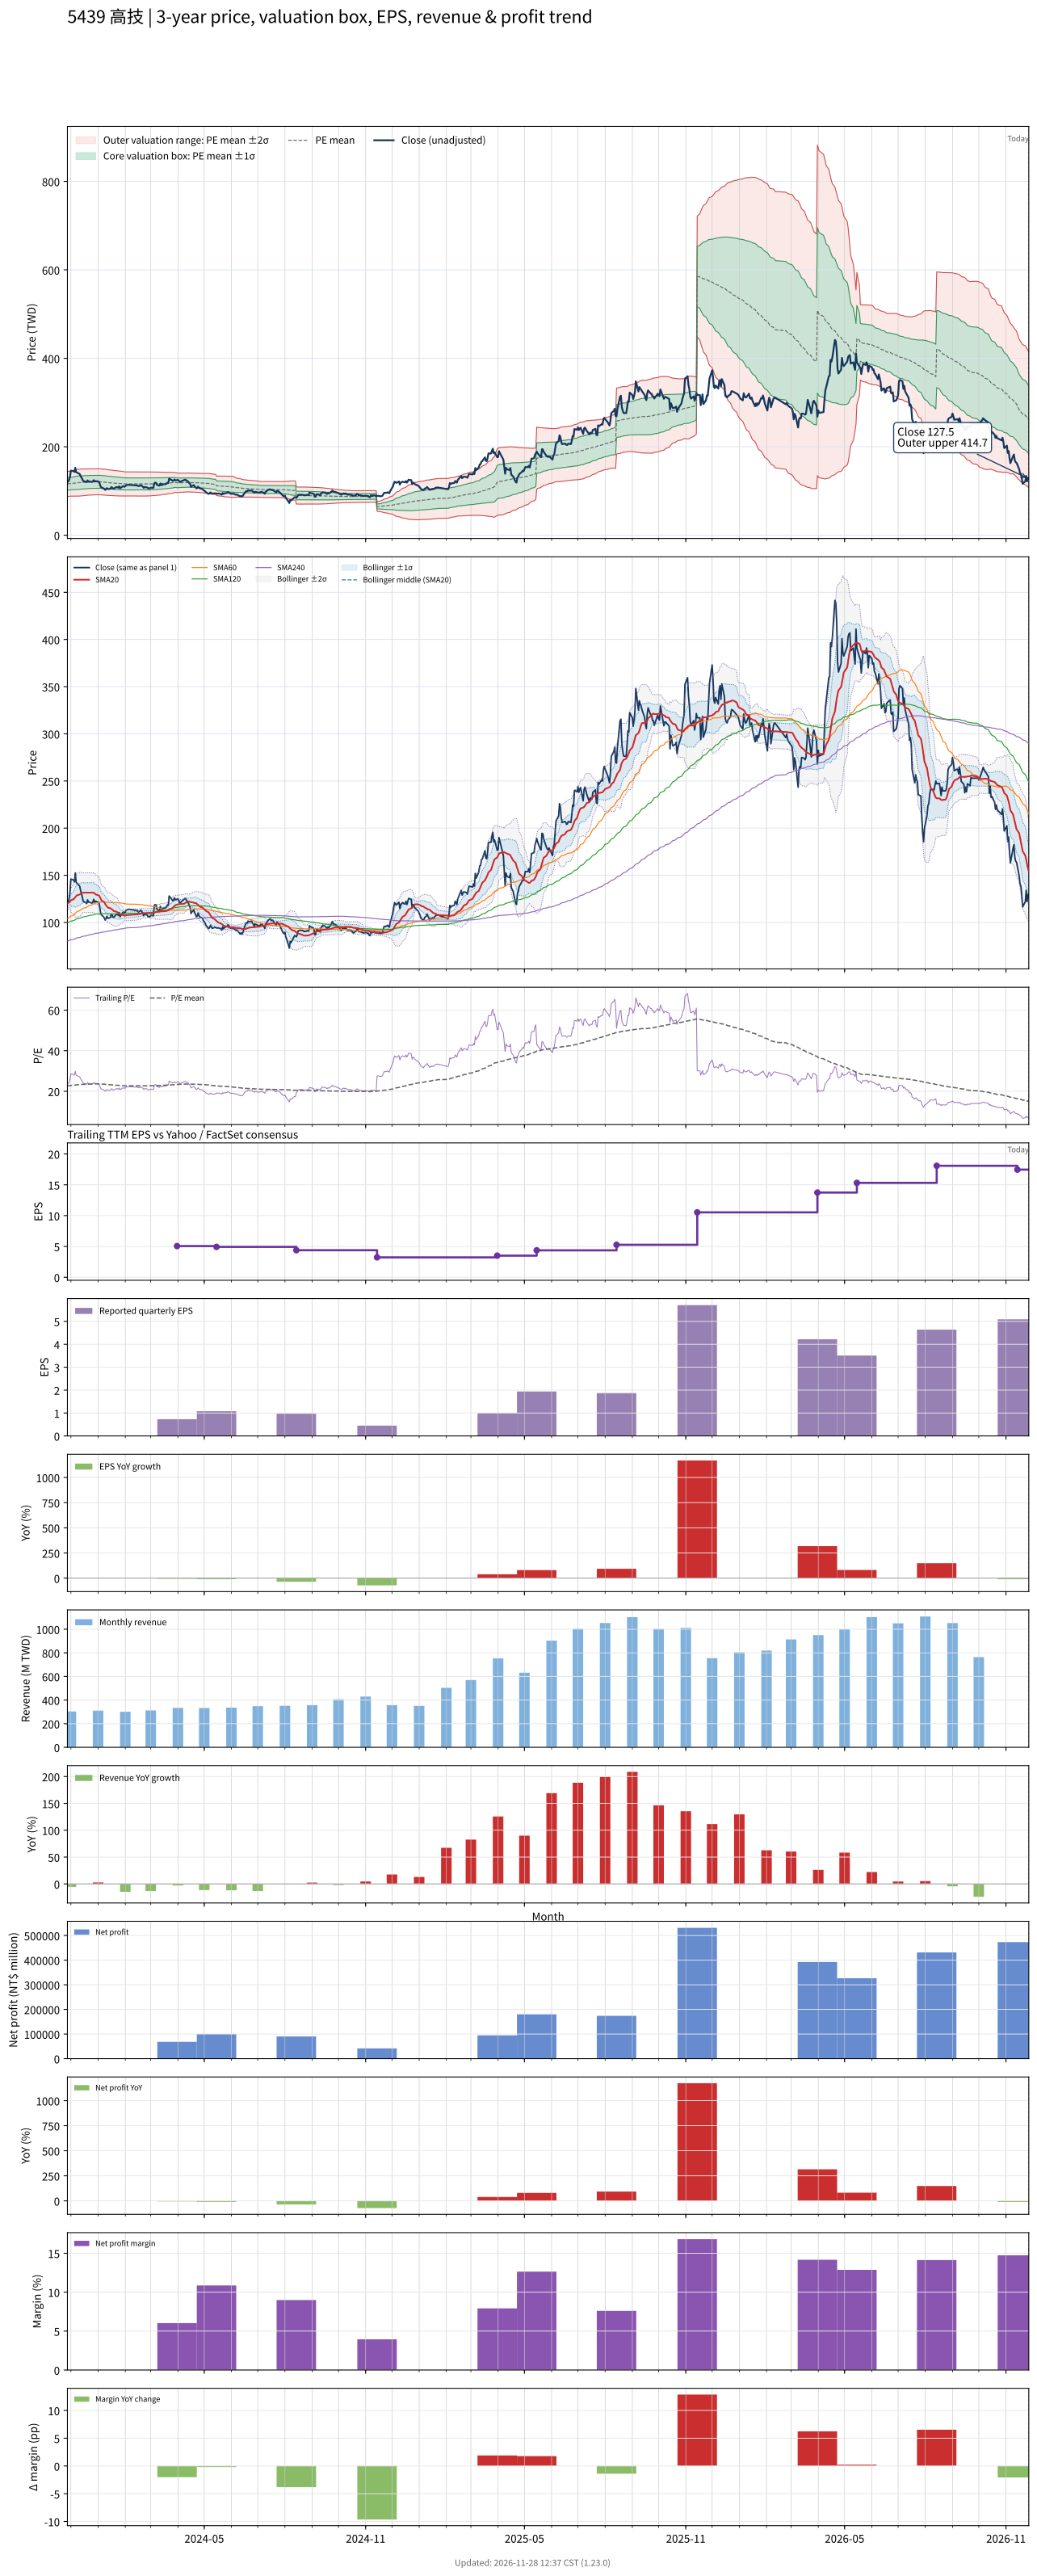

Source data for this figure (header and first rows):
# chart-version: skill-stock-dynamic-val…
date, close, available_date, period_end, eps, ttm_eps, pe, pe_mean, pe_std, price_m2, price_m1, price_mean, price_p1, price_p2, forward_eps, forward_pe, forward_pe_mean, forward_pe_std, forward_price_m2, forward_price_m1, forward_price_mean, forward_price_p1, forward_price_p2, sma20
2023-11-27, 120, 2023-11-14, 2023-09-30, 1.61, 5.11, 23.48, 22.69, 2.787, 87.46, 101.7, 115.9, 130.2, 144.4, , , , , , , , , , 120
2023-11-28, 121.5, 2023-11-14, 2023-09-30, 1.61, 5.11, 23.78, 22.72, 2.778, 87.71, 101.9, 116.1, 130.3, 144.5, , , , , , , , , , 120.7
2023-11-29, 125.5, 2023-11-14, 2023-09-30, 1.61, 5.11, 24.56, 22.76, 2.769, 88.01, 102.2, 116.3, 130.5, 144.6, , , , , , , , , , 121.4
2023-11-30, 133, 2023-11-14, 2023-09-30, 1.61, 5.11, 26.03, 22.82, 2.768, 88.3, 102.4, 116.6, 130.7, 144.9, , , , , , , , , , 122.2
2023-12-01, 146, 2023-11-14, 2023-09-30, 1.61, 5.11, 28.57, 22.89, 2.799, 88.38, 102.7, 117, 131.3, 145.6, , , , , , , , , , 123.5
2023-12-04, 145, 2023-11-14, 2023-09-30, 1.61, 5.11, 28.38, 22.96, 2.833, 88.37, 102.8, 117.3, 131.8, 146.3, , , , , , , , , , 124.7
2023-12-05, 143, 2023-11-14, 2023-09-30, 1.61, 5.11, 27.98, 23.02, 2.862, 88.39, 103, 117.6, 132.3, 146.9, , , , , , , , , , 125.6
2023-12-06, 152.5, 2023-11-14, 2023-09-30, 1.61, 5.11, 29.84, 23.1, 2.917, 88.24, 103.1, 118, 133, 147.9, , , , , , , , , , 126.9
2023-12-07, 142.5, 2023-11-14, 2023-09-30, 1.61, 5.11, 27.89, 23.16, 2.942, 88.28, 103.3, 118.3, 133.4, 148.4, , , , , , , , , , 127.9
2023-12-08, 141.5, 2023-11-14, 2023-09-30, 1.61, 5.11, 27.69, 23.22, 2.962, 88.36, 103.5, 118.6, 133.8, 148.9, , , , , , , , , , 128.8
2023-12-11, 138.5, 2023-11-14, 2023-09-30, 1.61, 5.11, 27.1, 23.27, 2.972, 88.55, 103.7, 118.9, 134.1, 149.3, , , , , , , , , , 129.7
2023-12-12, 134, 2023-11-14, 2023-09-30, 1.61, 5.11, 26.22, 23.32, 2.973, 88.78, 104, 119.2, 134.4, 149.6, , , , , , , , , , 130.2
2023-12-13, 130.5, 2023-11-14, 2023-09-30, 1.61, 5.11, 25.54, 23.37, 2.966, 89.09, 104.2, 119.4, 134.6, 149.7, , , , , , , , , , 130.9
2023-12-14, 127, 2023-11-14, 2023-09-30, 1.61, 5.11, 24.85, 23.4, 2.958, 89.34, 104.5, 119.6, 134.7, 149.8, , , , , , , , , , 131.2
2023-12-15, 122.5, 2023-11-14, 2023-09-30, 1.61, 5.11, 23.97, 23.43, 2.948, 89.59, 104.7, 119.7, 134.8, 149.8, , , , , , , , , , 131.6
2023-12-18, 121, 2023-11-14, 2023-09-30, 1.61, 5.11, 23.68, 23.46, 2.932, 89.91, 104.9, 119.9, 134.9, 149.8, , , , , , , , , , 131.6
2023-12-19, 120, 2023-11-14, 2023-09-30, 1.61, 5.11, 23.48, 23.48, 2.918, 90.19, 105.1, 120, 134.9, 149.8, , , , , , , , , , 131.5
2023-12-20, 124, 2023-11-14, 2023-09-30, 1.61, 5.11, 24.27, 23.51, 2.911, 90.38, 105.3, 120.1, 135, 149.9, , , , , , , , , , 131.6
2023-12-21, 121.5, 2023-11-14, 2023-09-30, 1.61, 5.11, 23.78, 23.54, 2.899, 90.64, 105.5, 120.3, 135.1, 149.9, , , , , , , , , , 131.6
2023-12-22, 121.5, 2023-11-14, 2023-09-30, 1.61, 5.11, 23.78, 23.55, 2.896, 90.75, 105.5, 120.3, 135.1, 149.9, , , , , , , , , , 131.6
2023-12-25, 120.5, 2023-11-14, 2023-09-30, 1.61, 5.11, 23.58, 23.56, 2.893, 90.84, 105.6, 120.4, 135.2, 150, , , , , , , , , , 131.6
2023-12-26, 121.5, 2023-11-14, 2023-09-30, 1.61, 5.11, 23.78, 23.58, 2.887, 91, 105.8, 120.5, 135.3, 150, , , , , , , , , , 131.6
2023-12-27, 124.5, 2023-11-14, 2023-09-30, 1.61, 5.11, 24.36, 23.61, 2.878, 91.22, 105.9, 120.6, 135.3, 150.1, , , , , , , , , , 131.5
2023-12-28, 121.5, 2023-11-14, 2023-09-30, 1.61, 5.11, 23.78, 23.62, 2.876, 91.32, 106, 120.7, 135.4, 150.1, , , , , , , , , , 130.9
2023-12-29, 122.5, 2023-11-14, 2023-09-30, 1.61, 5.11, 23.97, 23.64, 2.872, 91.45, 106.1, 120.8, 135.5, 150.1, , , , , , , , , , 129.8
2024-01-02, 121, 2023-11-14, 2023-09-30, 1.61, 5.11, 23.68, 23.65, 2.869, 91.54, 106.2, 120.9, 135.5, 150.2, , , , , , , , , , 128.6
2024-01-03, 115, 2023-11-14, 2023-09-30, 1.61, 5.11, 22.5, 23.64, 2.87, 91.49, 106.2, 120.8, 135.5, 150.2, , , , , , , , , , 127.2
2024-01-04, 109.5, 2023-11-14, 2023-09-30, 1.61, 5.11, 21.43, 23.62, 2.876, 91.29, 106, 120.7, 135.4, 150.1, , , , , , , , , , 125
2024-01-05, 108, 2023-11-14, 2023-09-30, 1.61, 5.11, 21.14, 23.57, 2.866, 91.13, 105.8, 120.4, 135.1, 149.7, , , , , , , , , , 123.3
2024-01-08, 105, 2023-11-14, 2023-09-30, 1.61, 5.11, 20.55, 23.51, 2.851, 90.97, 105.5, 120.1, 134.7, 149.3, , , , , , , , , , 121.5
2024-01-09, 102.5, 2023-11-14, 2023-09-30, 1.61, 5.11, 20.06, 23.45, 2.855, 90.66, 105.2, 119.8, 134.4, 149, , , , , , , , , , 119.7
2024-01-10, 104, 2023-11-14, 2023-09-30, 1.61, 5.11, 20.35, 23.4, 2.855, 90.4, 105, 119.6, 134.2, 148.7, , , , , , , , , , 118.2
2024-01-11, 106.5, 2023-11-14, 2023-09-30, 1.61, 5.11, 20.84, 23.35, 2.84, 90.27, 104.8, 119.3, 133.8, 148.3, , , , , , , , , , 117
2024-01-12, 104.5, 2023-11-14, 2023-09-30, 1.61, 5.11, 20.45, 23.3, 2.839, 90.03, 104.5, 119, 133.6, 148.1, , , , , , , , , , 115.8
2024-01-15, 105, 2023-11-14, 2023-09-30, 1.61, 5.11, 20.55, 23.24, 2.824, 89.89, 104.3, 118.7, 133.2, 147.6, , , , , , , , , , 115
2024-01-16, 108.5, 2023-11-14, 2023-09-30, 1.61, 5.11, 21.23, 23.2, 2.818, 89.75, 104.1, 118.5, 132.9, 147.3, , , , , , , , , , 114.3
2024-01-17, 108, 2023-11-14, 2023-09-30, 1.61, 5.11, 21.14, 23.15, 2.807, 89.63, 104, 118.3, 132.7, 147, , , , , , , , , , 113.8
2024-01-18, 105.5, 2023-11-14, 2023-09-30, 1.61, 5.11, 20.65, 23.1, 2.799, 89.46, 103.8, 118.1, 132.4, 146.7, , , , , , , , , , 112.8
2024-01-19, 105.5, 2023-11-14, 2023-09-30, 1.61, 5.11, 20.65, 23.06, 2.792, 89.29, 103.6, 117.8, 132.1, 146.4, , , , , , , , , , 112
2024-01-22, 109, 2023-11-14, 2023-09-30, 1.61, 5.11, 21.33, 23.01, 2.777, 89.22, 103.4, 117.6, 131.8, 146, , , , , , , , , , 111.4
2024-01-23, 108.5, 2023-11-14, 2023-09-30, 1.61, 5.11, 21.23, 22.97, 2.766, 89.12, 103.3, 117.4, 131.5, 145.7, , , , , , , , , , 110.8
2024-01-24, 107.5, 2023-11-14, 2023-09-30, 1.61, 5.11, 21.04, 22.94, 2.762, 88.97, 103.1, 117.2, 131.3, 145.4, , , , , , , , , , 110.1
2024-01-25, 110.5, 2023-11-14, 2023-09-30, 1.61, 5.11, 21.62, 22.9, 2.752, 88.89, 103, 117, 131.1, 145.2, , , , , , , , , , 109.4
2024-01-26, 106, 2023-11-14, 2023-09-30, 1.61, 5.11, 20.74, 22.85, 2.737, 88.79, 102.8, 116.8, 130.8, 144.7, , , , , , , , , , 108.6
2024-01-29, 110.5, 2023-11-14, 2023-09-30, 1.61, 5.11, 21.62, 22.81, 2.714, 88.81, 102.7, 116.5, 130.4, 144.3, , , , , , , , , , 108
2024-01-30, 111, 2023-11-14, 2023-09-30, 1.61, 5.11, 21.72, 22.76, 2.683, 88.89, 102.6, 116.3, 130, 143.7, , , , , , , , , , 107.5
2024-01-31, 109.5, 2023-11-14, 2023-09-30, 1.61, 5.11, 21.43, 22.72, 2.669, 88.83, 102.5, 116.1, 129.8, 143.4, , , , , , , , , , 107.2
2024-02-01, 111, 2023-11-14, 2023-09-30, 1.61, 5.11, 21.72, 22.7, 2.666, 88.75, 102.4, 116, 129.6, 143.2, , , , , , , , , , 107.3
2024-02-02, 113, 2023-11-14, 2023-09-30, 1.61, 5.11, 22.11, 22.7, 2.664, 88.78, 102.4, 116, 129.6, 143.2, , , , , , , , , , 107.6
2024-02-05, 114, 2023-11-14, 2023-09-30, 1.61, 5.11, 22.31, 22.7, 2.664, 88.78, 102.4, 116, 129.6, 143.2, , , , , , , , , , 108
2024-02-15, 112.5, 2023-11-14, 2023-09-30, 1.61, 5.11, 22.02, 22.7, 2.665, 88.74, 102.4, 116, 129.6, 143.2, , , , , , , , , , 108.5
2024-02-16, 111, 2023-11-14, 2023-09-30, 1.61, 5.11, 21.72, 22.68, 2.666, 88.66, 102.3, 115.9, 129.5, 143.2, , , , , , , , , , 108.9
2024-02-19, 113, 2023-11-14, 2023-09-30, 1.61, 5.11, 22.11, 22.68, 2.666, 88.67, 102.3, 115.9, 129.5, 143.2, , , , , , , , , , 109.2
2024-02-20, 111, 2023-11-14, 2023-09-30, 1.61, 5.11, 21.72, 22.68, 2.667, 88.61, 102.2, 115.9, 129.5, 143.1, , , , , , , , , , 109.5
2024-02-21, 110, 2023-11-14, 2023-09-30, 1.61, 5.11, 21.53, 22.68, 2.667, 88.62, 102.3, 115.9, 129.5, 143.1, , , , , , , , , , 109.8
2024-02-22, 107, 2023-11-14, 2023-09-30, 1.61, 5.11, 20.94, 22.67, 2.668, 88.59, 102.2, 115.9, 129.5, 143.1, , , , , , , , , , 109.7
2024-02-23, 109, 2023-11-14, 2023-09-30, 1.61, 5.11, 21.33, 22.68, 2.668, 88.61, 102.2, 115.9, 129.5, 143.1, , , , , , , , , , 109.8
2024-02-26, 108, 2023-11-14, 2023-09-30, 1.61, 5.11, 21.14, 22.68, 2.663, 88.68, 102.3, 115.9, 129.5, 143.1, , , , , , , , , , 109.9
2024-02-27, 106, 2023-11-14, 2023-09-30, 1.61, 5.11, 20.74, 22.69, 2.656, 88.8, 102.4, 115.9, 129.5, 143.1, , , , , , , , , , 109.9
... 669 more rows
